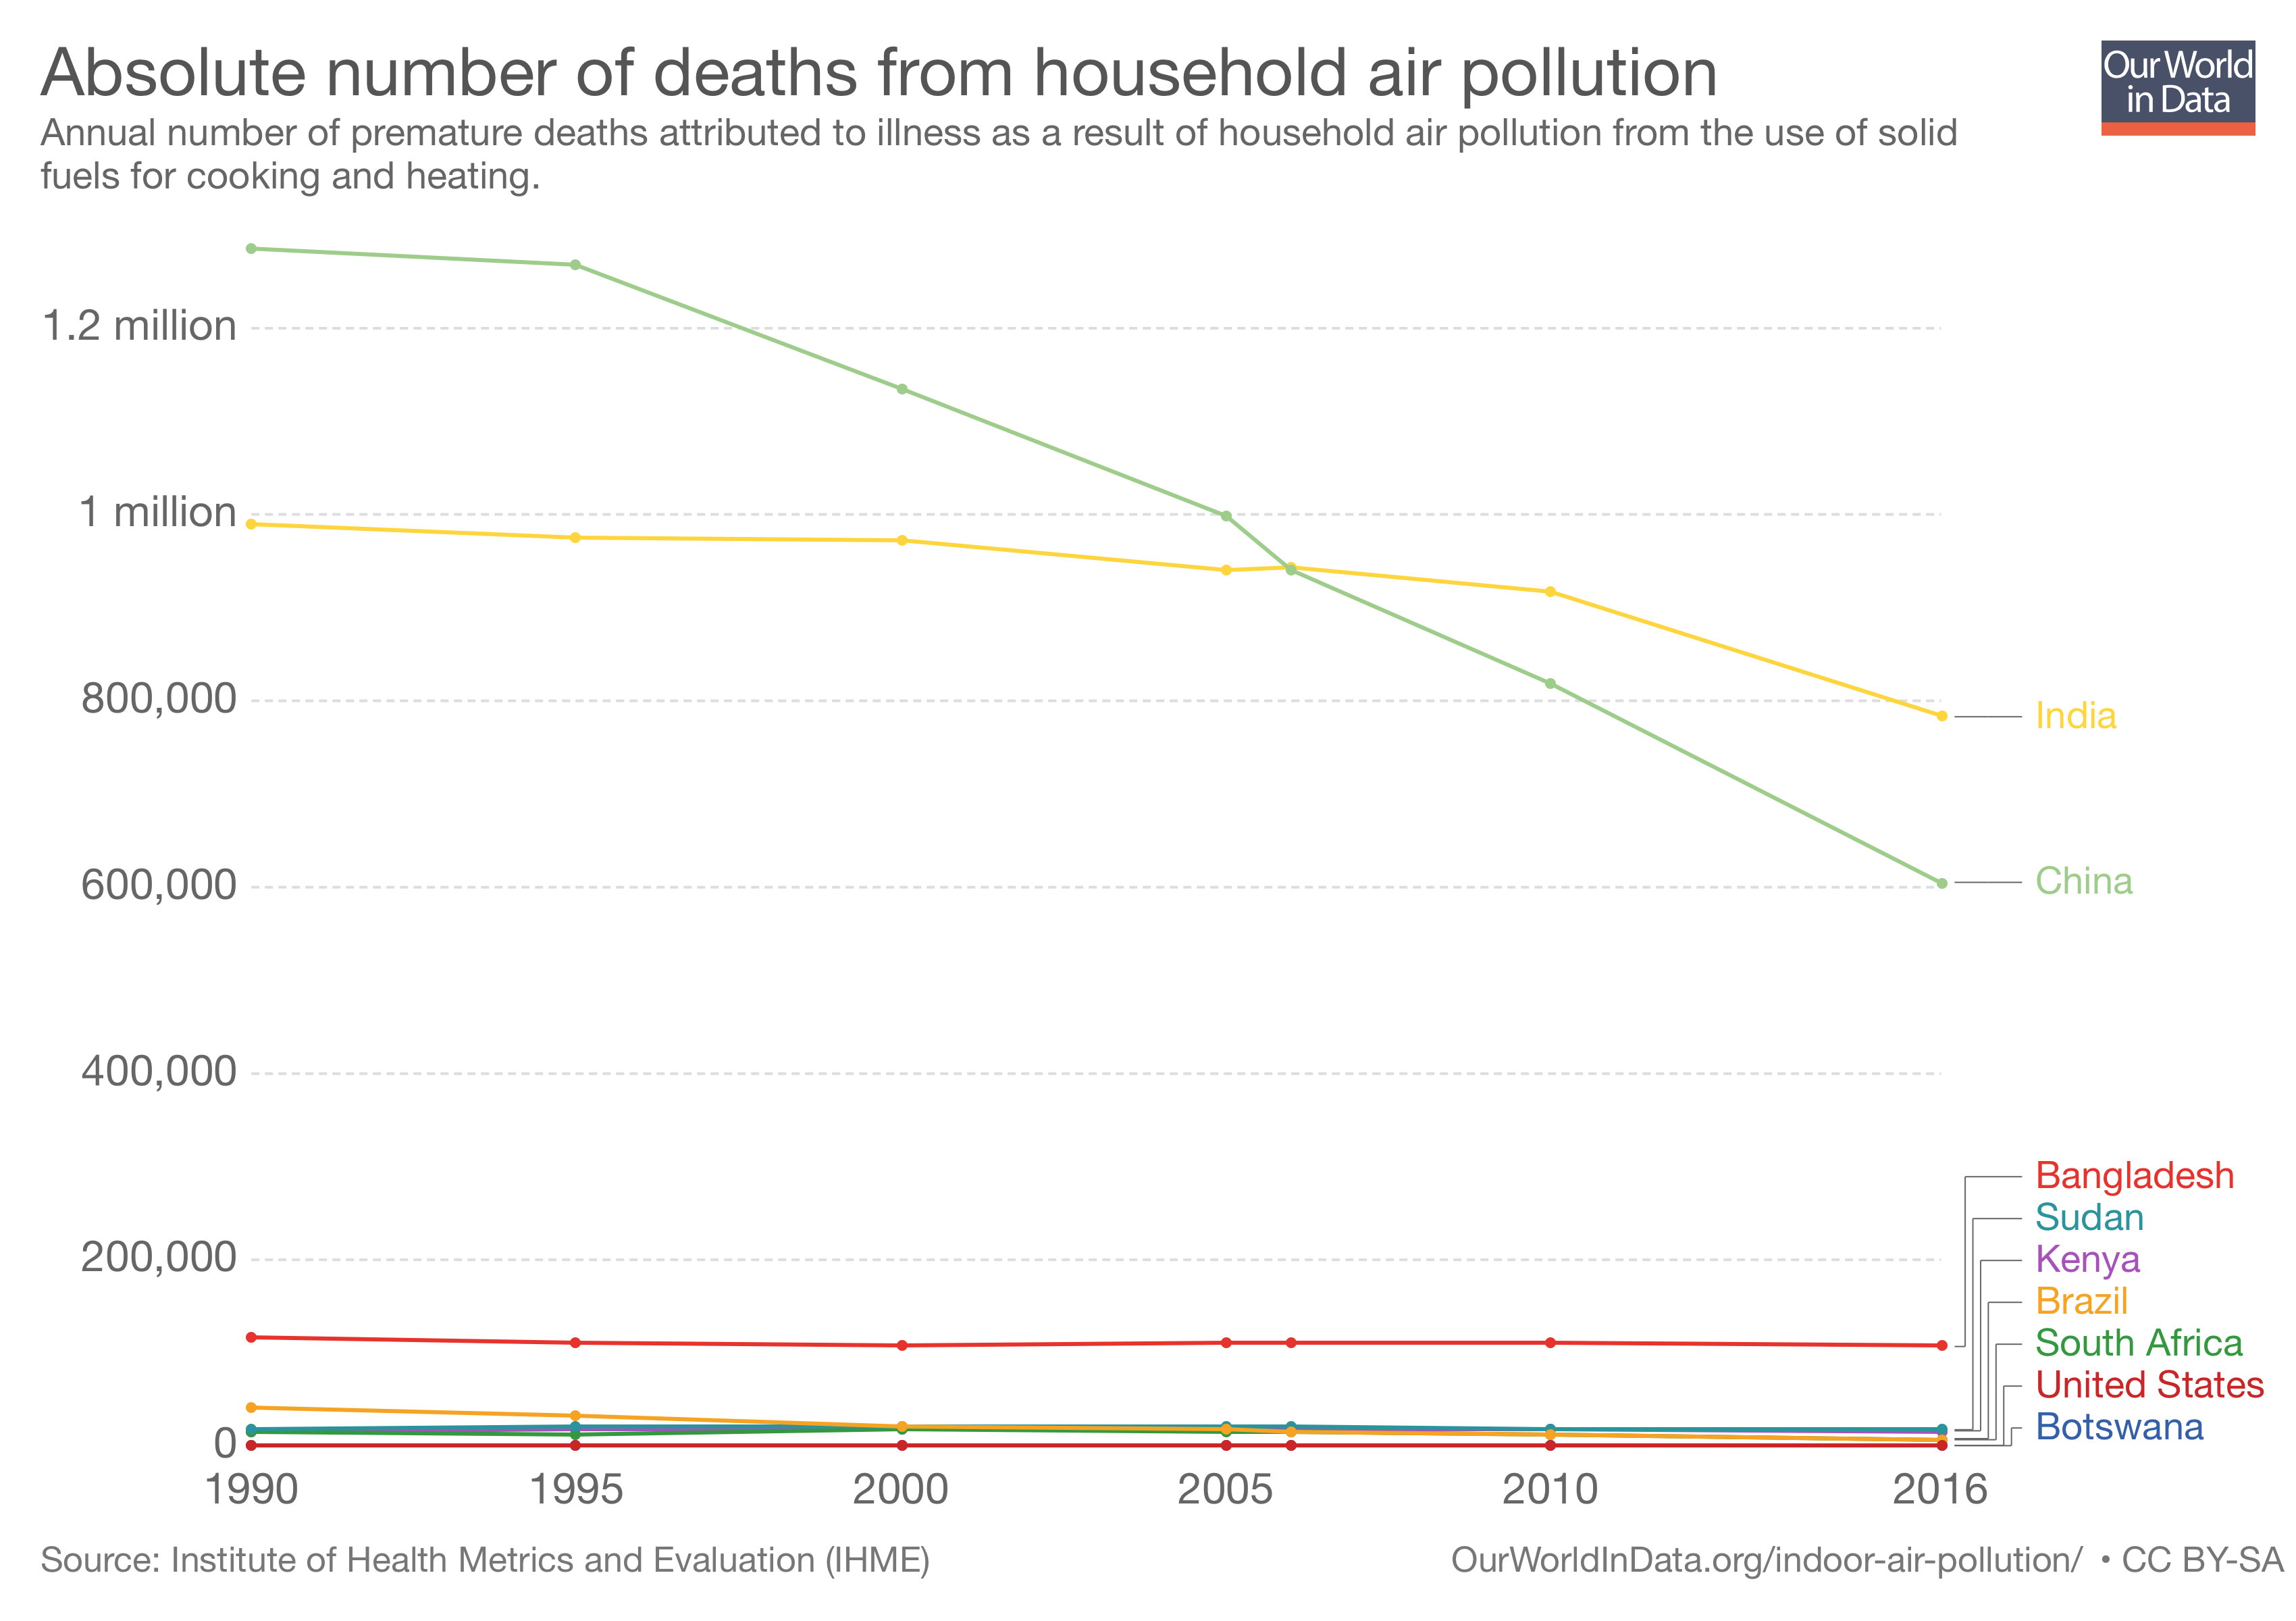

The table this chart was drawn from, first rows:
Entity, Code, Year, Household air pollution
Afghanistan, AFG, 1990, 20372
Afghanistan, AFG, 1995, 27948
Afghanistan, AFG, 2000, 31581
Afghanistan, AFG, 2005, 36956
Afghanistan, AFG, 2006, 36622
Afghanistan, AFG, 2010, 31631
Afghanistan, AFG, 2016, 34356
Albania, ALB, 1990, 2159
Albania, ALB, 1995, 1994
Albania, ALB, 2000, 1794
Albania, ALB, 2005, 1680
Albania, ALB, 2006, 1565
Albania, ALB, 2010, 1190
Albania, ALB, 2016, 1003
Algeria, DZA, 1990, 2502
Algeria, DZA, 1995, 1630
Algeria, DZA, 2000, 1018
Algeria, DZA, 2005, 456
Algeria, DZA, 2006, 393
Algeria, DZA, 2010, 220
Algeria, DZA, 2016, 111
American Samoa, ASM, 1990, 11
American Samoa, ASM, 1995, 10
American Samoa, ASM, 2000, 9
American Samoa, ASM, 2005, 8
American Samoa, ASM, 2006, 8
American Samoa, ASM, 2010, 7
American Samoa, ASM, 2016, 6
Andorra, AND, 1990, 2
Andorra, AND, 1995, 1
Andorra, AND, 2000, 1
Andorra, AND, 2005, 1
Andorra, AND, 2006, 1
Andorra, AND, 2010, 1
Andorra, AND, 2016, 1
Angola, AGO, 1990, 12604
Angola, AGO, 1995, 13317
Angola, AGO, 2000, 13815
Angola, AGO, 2005, 13316
Angola, AGO, 2006, 12874
Angola, AGO, 2010, 11864
Angola, AGO, 2016, 7902
Antigua and Barbuda, ATG, 1990, 4
Antigua and Barbuda, ATG, 1995, 3
Antigua and Barbuda, ATG, 2000, 2
Antigua and Barbuda, ATG, 2005, 2
Antigua and Barbuda, ATG, 2006, 2
Antigua and Barbuda, ATG, 2010, 1
Antigua and Barbuda, ATG, 2016, 1
Argentina, ARG, 1990, 4424
Argentina, ARG, 1995, 3139
Argentina, ARG, 2000, 2588
Argentina, ARG, 2005, 2208
Argentina, ARG, 2006, 2109
Argentina, ARG, 2010, 1707
Argentina, ARG, 2016, 1202
Armenia, ARM, 1990, 2355
Armenia, ARM, 1995, 2226
Armenia, ARM, 2000, 1366
Armenia, ARM, 2005, 1269
... 1,501 more rows
